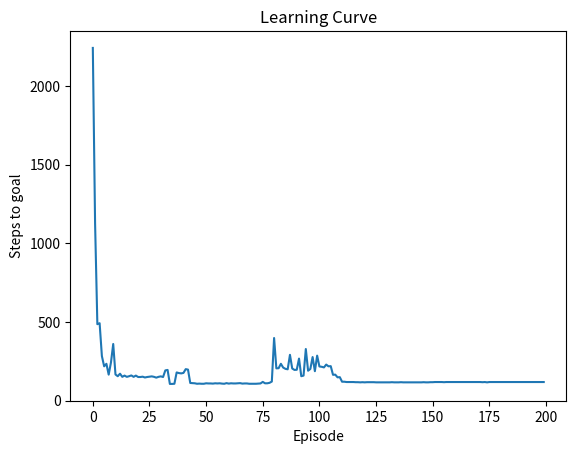
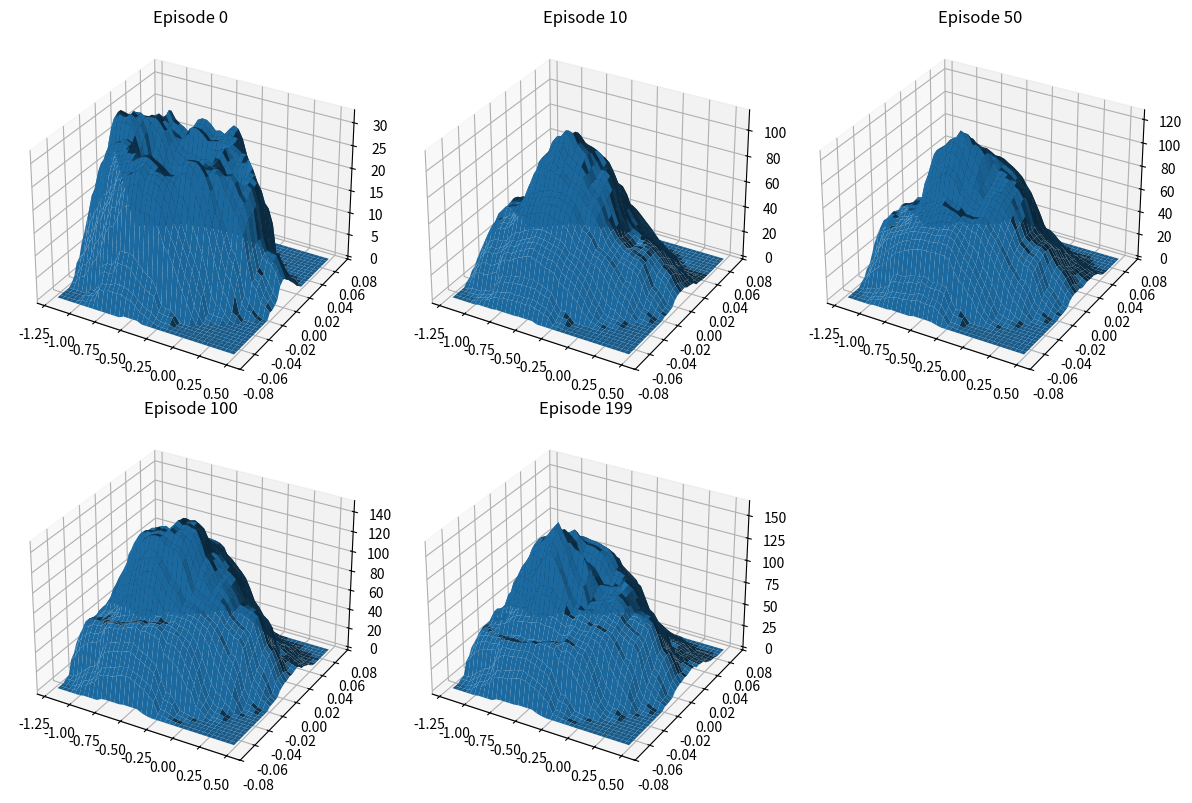
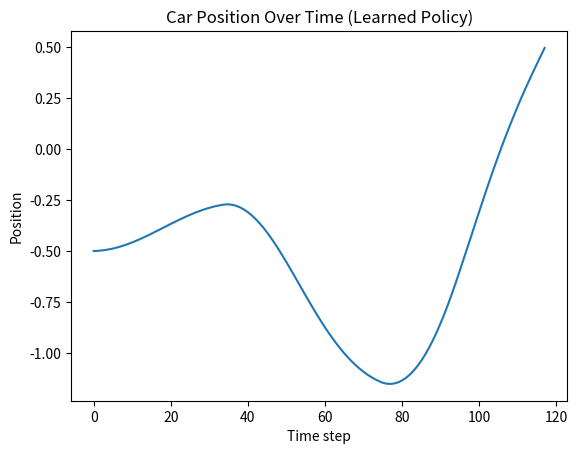

The script that saved these images, in order:
import numpy as np
import matplotlib.pyplot as plt
from mpl_toolkits.mplot3d import Axes3D

# =============================
# Mountain Car Environment
# =============================
class MountainCar:
    def __init__(self):
        self.pos_min = -1.2
        self.pos_max = 0.5
        self.vel_min = -0.07
        self.vel_max = 0.07
        self.reset()

    def reset(self):
        # Start always at the bottom of the valley
        self.pos = -0.5
        self.vel = 0.0
        return np.array([self.pos, self.vel])

    def step(self, action):
        self.vel += 0.001 * action - 0.0025 * np.cos(3 * self.pos)
        self.vel = np.clip(self.vel, self.vel_min, self.vel_max)

        self.pos += self.vel
        self.pos = np.clip(self.pos, self.pos_min, self.pos_max)

        if self.pos == self.pos_min:
            self.vel = 0

        done = self.pos >= self.pos_max
        reward = -1

        return np.array([self.pos, self.vel]), reward, done

# =============================
# Tile Coding
# =============================
class TileCoder:
    def __init__(self, num_tilings=10, tiles=9):
        self.num_tilings = num_tilings
        self.tiles = tiles
        self.pos_scale = tiles / (0.5 + 1.2)
        self.vel_scale = tiles / (0.14)
        self.offsets = np.random.rand(num_tilings, 2)

    def get_features(self, state, action):
        pos, vel = state
        features = []
        for i in range(self.num_tilings):
            offset = self.offsets[i]
            p = int((pos + 1.2) * self.pos_scale + offset[0])
            v = int((vel + 0.07) * self.vel_scale + offset[1])
            features.append((i, p, v, action))
        return features

# =============================
# Sarsa(λ)
# =============================
class SarsaLambda:
    def __init__(self, alpha=0.05, gamma=1.0, lam=0.9):
        self.alpha = alpha
        self.gamma = gamma
        self.lam = lam
        self.weights = {}
        self.traces = {}

    def get_q(self, features):
        return sum(self.weights.get(f, 0.0) for f in features)

    def reset_traces(self):
        self.traces = {}

    def update(self, features, delta):
        # replacing traces
        for f in features:
            self.traces[f] = 1

        for f in list(self.traces.keys()):
            self.weights[f] = self.weights.get(f, 0.0) + self.alpha * delta * self.traces[f]
            self.traces[f] *= self.gamma * self.lam

# =============================
# Policy
# =============================
def epsilon_greedy(agent, tile, state, actions, eps=0.1):
    # exploration
    if np.random.rand() < eps:
        return np.random.choice(actions)

    qs = np.array([agent.get_q(tile.get_features(state, a)) for a in actions])
    max_q = np.max(qs)

    # random tie-breaking (VERY important)
    best_actions = [a for a, q in zip(actions, qs) if q == max_q]
    return np.random.choice(best_actions)

# =============================
# Training
# =============================
def train(episodes=200):
    env = MountainCar()
    tile = TileCoder()
    agent = SarsaLambda()

    actions = [-1, 0, 1]
    steps_per_episode = []
    cost_snapshots = {}

    for ep in range(episodes):
        state = env.reset()
        agent.reset_traces()

        action = epsilon_greedy(agent, tile, state, actions, eps=0.0)
        steps = 0

        while True:
            next_state, reward, done = env.step(action)
            next_action = epsilon_greedy(agent, tile, next_state, actions, eps=0.0)

            q_current = agent.get_q(tile.get_features(state, action))
            q_next = agent.get_q(tile.get_features(next_state, next_action))

            delta = reward + agent.gamma * q_next - q_current
            agent.update(tile.get_features(state, action), delta)

            state = next_state
            action = next_action
            steps += 1

            if done:
                break

        steps_per_episode.append(steps)

        # Save snapshots like Figure 9.10
        if ep in [0, 10, 50, 100, 199]:
            cost_snapshots[ep] = compute_cost(agent, tile)

        print(f"Episode {ep}, steps: {steps}")

    return agent, tile, steps_per_episode, cost_snapshots

# =============================
# Cost-to-go
# =============================
def compute_cost(agent, tile):
    pos = np.linspace(-1.2, 0.5, 40)
    vel = np.linspace(-0.07, 0.07, 40)
    Z = np.zeros((len(pos), len(vel)))

    actions = [-1, 0, 1]

    for i, p in enumerate(pos):
        for j, v in enumerate(vel):
            state = np.array([p, v])
            values = [agent.get_q(tile.get_features(state, a)) for a in actions]
            Z[i, j] = -max(values)

    return pos, vel, Z

# =============================
# Plot cost evolution
# =============================
def plot_cost_snapshots(cost_snapshots):
    fig = plt.figure(figsize=(12, 8))

    for idx, (ep, (pos, vel, Z)) in enumerate(cost_snapshots.items()):
        ax = fig.add_subplot(2, 3, idx+1, projection='3d')
        X, Y = np.meshgrid(pos, vel)
        ax.plot_surface(X, Y, Z.T)
        ax.set_title(f"Episode {ep}")

    plt.tight_layout()
    plt.show()

# =============================
# Plot trajectory
# =============================
def plot_trajectory(agent, tile):
    env = MountainCar()
    actions = [-1, 0, 1]

    state = env.reset()
    positions = []

    for _ in range(300):
        positions.append(state[0])
        action = epsilon_greedy(agent, tile, state, actions, eps=0.0)
        state, _, done = env.step(action)
        if done:
            break

    plt.plot(positions)
    plt.title("Car Position Over Time (Learned Policy)")
    plt.xlabel("Time step")
    plt.ylabel("Position")
    plt.show()

# =============================
# Main
# =============================
if __name__ == "__main__":
    agent, tile, steps, cost_snapshots = train(episodes=200)

    # Learning curve
    plt.plot(steps)
    plt.xlabel("Episode")
    plt.ylabel("Steps to goal")
    plt.title("Learning Curve")
    plt.show()

    # Cost evolution
    plot_cost_snapshots(cost_snapshots)

    # Trajectory after learning
    plot_trajectory(agent, tile)
